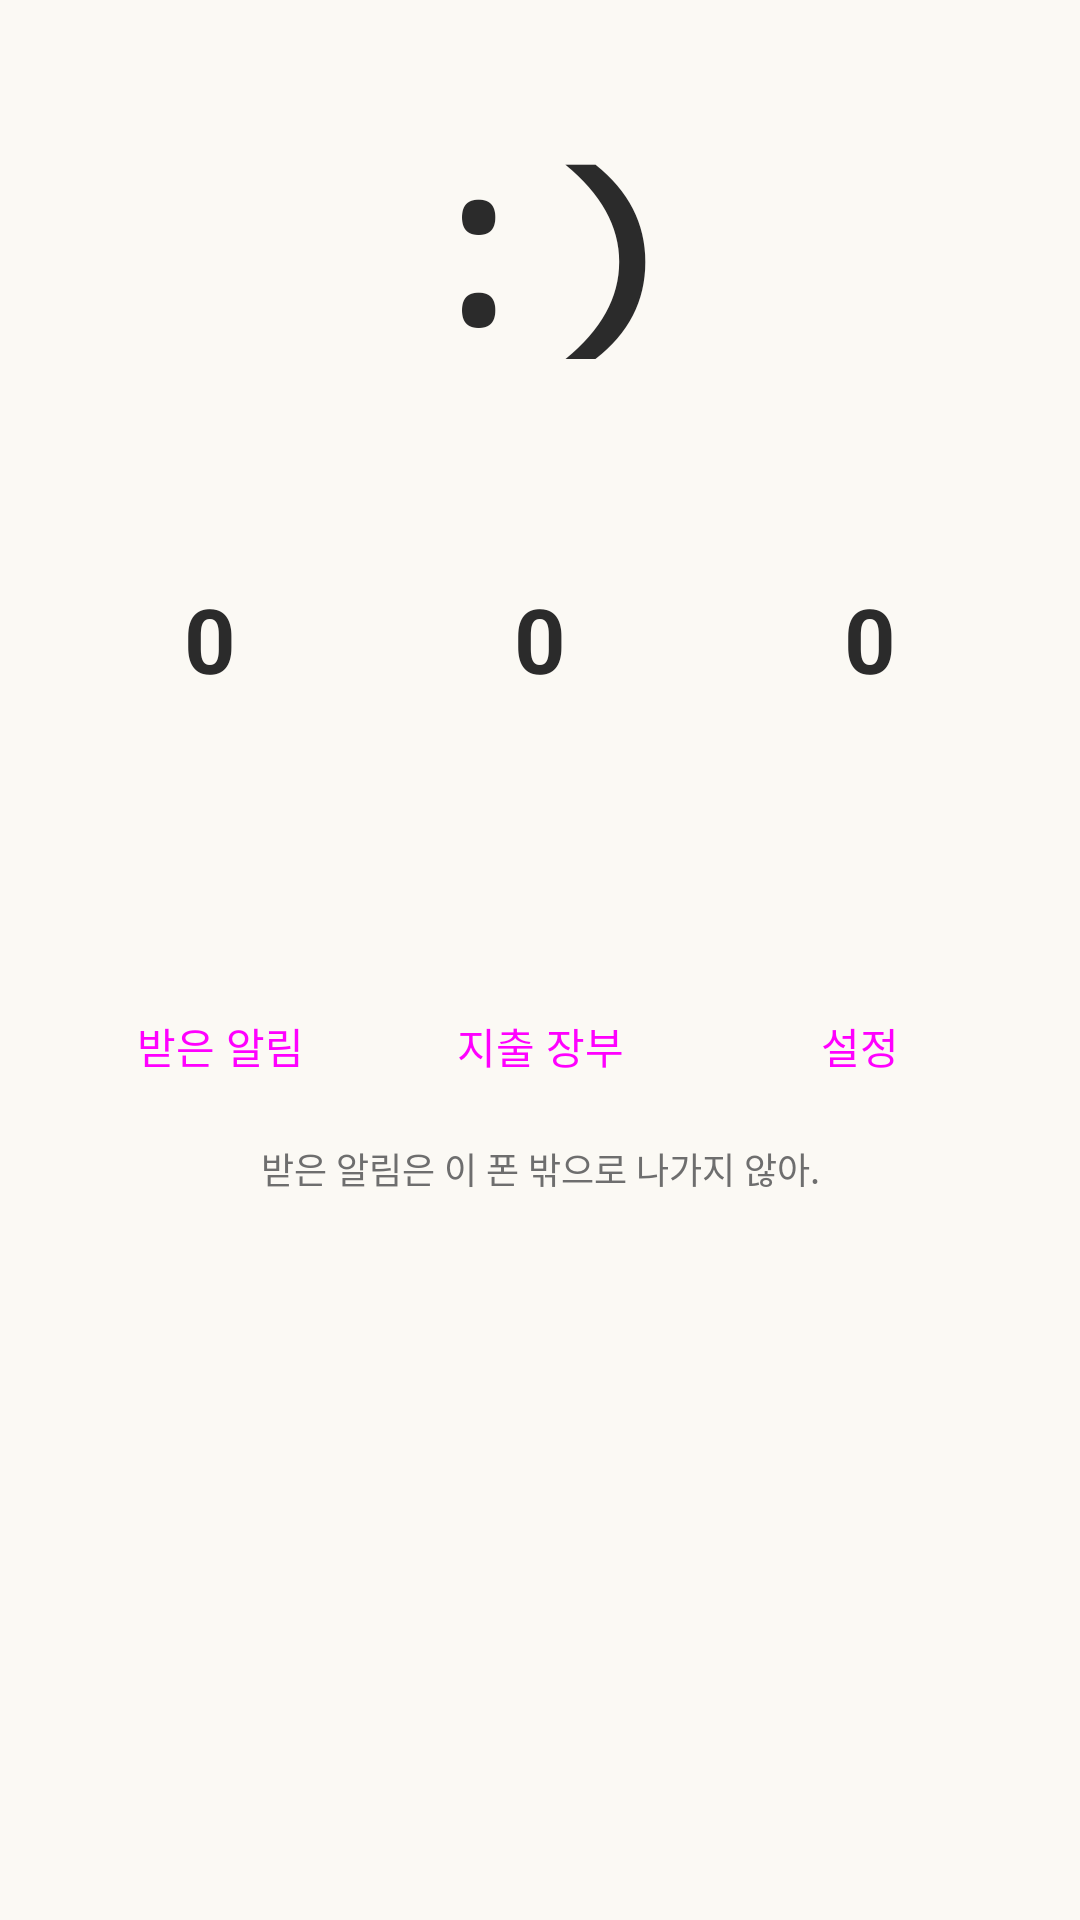

Write the Android layout XML for this screen, with the resource values it uses.
<!-- AndroidManifest.xml: application theme Theme.MaeumPet -->
<!-- res/layout/activity_main.xml -->
<?xml version="1.0" encoding="utf-8"?>
<ScrollView xmlns:android="http://schemas.android.com/apk/res/android"
    android:layout_width="match_parent"
    android:layout_height="match_parent"
    android:fillViewport="true">

    <LinearLayout
        android:layout_width="match_parent"
        android:layout_height="wrap_content"
        android:orientation="vertical"
        android:padding="20dp">

        <TextView
            android:id="@+id/tvFace"
            android:layout_width="match_parent"
            android:layout_height="wrap_content"
            android:fontFamily="monospace"
            android:gravity="center"
            android:paddingTop="12dp"
            android:text=":)"
            android:textColor="@color/text"
            android:textSize="72sp"
            android:textStyle="bold" />

        <TextView
            android:id="@+id/tvHeadline"
            android:layout_width="match_parent"
            android:layout_height="wrap_content"
            android:layout_marginTop="4dp"
            android:gravity="center"
            android:textColor="@color/text"
            android:textSize="17sp"
            android:textStyle="bold" />

        
        <TextView
            android:id="@+id/tvCleared"
            android:layout_width="match_parent"
            android:layout_height="wrap_content"
            android:layout_marginTop="6dp"
            android:background="?attr/selectableItemBackground"
            android:gravity="center"
            android:padding="6dp"
            android:textColor="@color/primary"
            android:textSize="14sp"
            android:visibility="gone" />

        
        <LinearLayout
            android:id="@+id/cardSetup"
            android:layout_width="match_parent"
            android:layout_height="wrap_content"
            android:layout_marginTop="20dp"
            android:background="@drawable/bg_card"
            android:orientation="vertical"
            android:padding="16dp"
            android:visibility="gone">

            <TextView
                android:id="@+id/tvSetup"
                android:layout_width="match_parent"
                android:layout_height="wrap_content"
                android:textColor="@color/text"
                android:textSize="14sp" />

            <Button
                android:id="@+id/btnSetup"
                android:layout_width="match_parent"
                android:layout_height="wrap_content"
                android:layout_marginTop="8dp" />
        </LinearLayout>

        
        <LinearLayout
            android:layout_width="match_parent"
            android:layout_height="wrap_content"
            android:layout_marginTop="24dp"
            android:orientation="horizontal">

            <include android:id="@+id/tileReplies" layout="@layout/item_tile"
                android:layout_width="0dp" android:layout_height="wrap_content" android:layout_weight="1" />

            <include android:id="@+id/tilePlans" layout="@layout/item_tile"
                android:layout_width="0dp" android:layout_height="wrap_content" android:layout_weight="1"
                android:layout_marginStart="10dp" />

            <include android:id="@+id/tileTasks" layout="@layout/item_tile"
                android:layout_width="0dp" android:layout_height="wrap_content" android:layout_weight="1"
                android:layout_marginStart="10dp" />
        </LinearLayout>

        <LinearLayout
            android:id="@+id/list"
            android:layout_width="match_parent"
            android:layout_height="wrap_content"
            android:layout_marginTop="12dp"
            android:background="@drawable/bg_card"
            android:orientation="vertical"
            android:padding="16dp" />

        <LinearLayout
            android:layout_width="match_parent"
            android:layout_height="wrap_content"
            android:layout_marginTop="16dp"
            android:orientation="horizontal">

            <Button
                android:id="@+id/btnNotifs"
                style="@style/Widget.Material3.Button.TextButton"
                android:layout_width="0dp"
                android:layout_height="wrap_content"
                android:layout_weight="1"
                android:text="받은 알림" />

            <Button
                android:id="@+id/btnExpenses"
                style="@style/Widget.Material3.Button.TextButton"
                android:layout_width="0dp"
                android:layout_height="wrap_content"
                android:layout_weight="1"
                android:text="지출 장부" />

            <Button
                android:id="@+id/btnSettings"
                style="@style/Widget.Material3.Button.TextButton"
                android:layout_width="0dp"
                android:layout_height="wrap_content"
                android:layout_weight="1"
                android:text="설정" />
        </LinearLayout>

        <TextView
            android:layout_width="match_parent"
            android:layout_height="wrap_content"
            android:layout_marginTop="8dp"
            android:gravity="center"
            android:text="받은 알림은 이 폰 밖으로 나가지 않아."
            android:textColor="@color/text_secondary"
            android:textSize="12sp" />
    </LinearLayout>
</ScrollView>
<!-- res/layout/item_tile.xml (included above) -->
<?xml version="1.0" encoding="utf-8"?>
<LinearLayout xmlns:android="http://schemas.android.com/apk/res/android"
    android:layout_width="match_parent"
    android:layout_height="wrap_content"
    android:background="@drawable/bg_card"
    android:clickable="true"
    android:focusable="true"
    android:gravity="center"
    android:orientation="vertical"
    android:paddingVertical="14dp">

    <TextView
        android:id="@+id/count"
        android:layout_width="wrap_content"
        android:layout_height="wrap_content"
        android:text="0"
        android:textColor="@color/text"
        android:textSize="30sp"
        android:textStyle="bold" />

    <TextView
        android:id="@+id/label"
        android:layout_width="wrap_content"
        android:layout_height="wrap_content"
        android:textColor="@color/text_secondary"
        android:textSize="13sp" />
</LinearLayout>
<!-- resources referenced by this layout -->
<resources>
  <color name="primary">#5B7F6A</color>
  <color name="text">#2B2B2B</color>
  <color name="text_secondary">#6E6E6E</color>
  <style name="Theme.MaeumPet" parent="Theme.Material3.Light">
          <item name="colorPrimary">@color/primary</item>
          <item name="colorOnPrimary">@color/on_primary</item>
          <item name="android:windowBackground">@color/surface</item>
          <item name="android:textColorPrimary">@color/text</item>
          <item name="android:textColorSecondary">@color/text_secondary</item>
      </style>
  <color name="on_primary">#FFFFFF</color>
  <color name="surface">#FBF9F4</color>
</resources>
